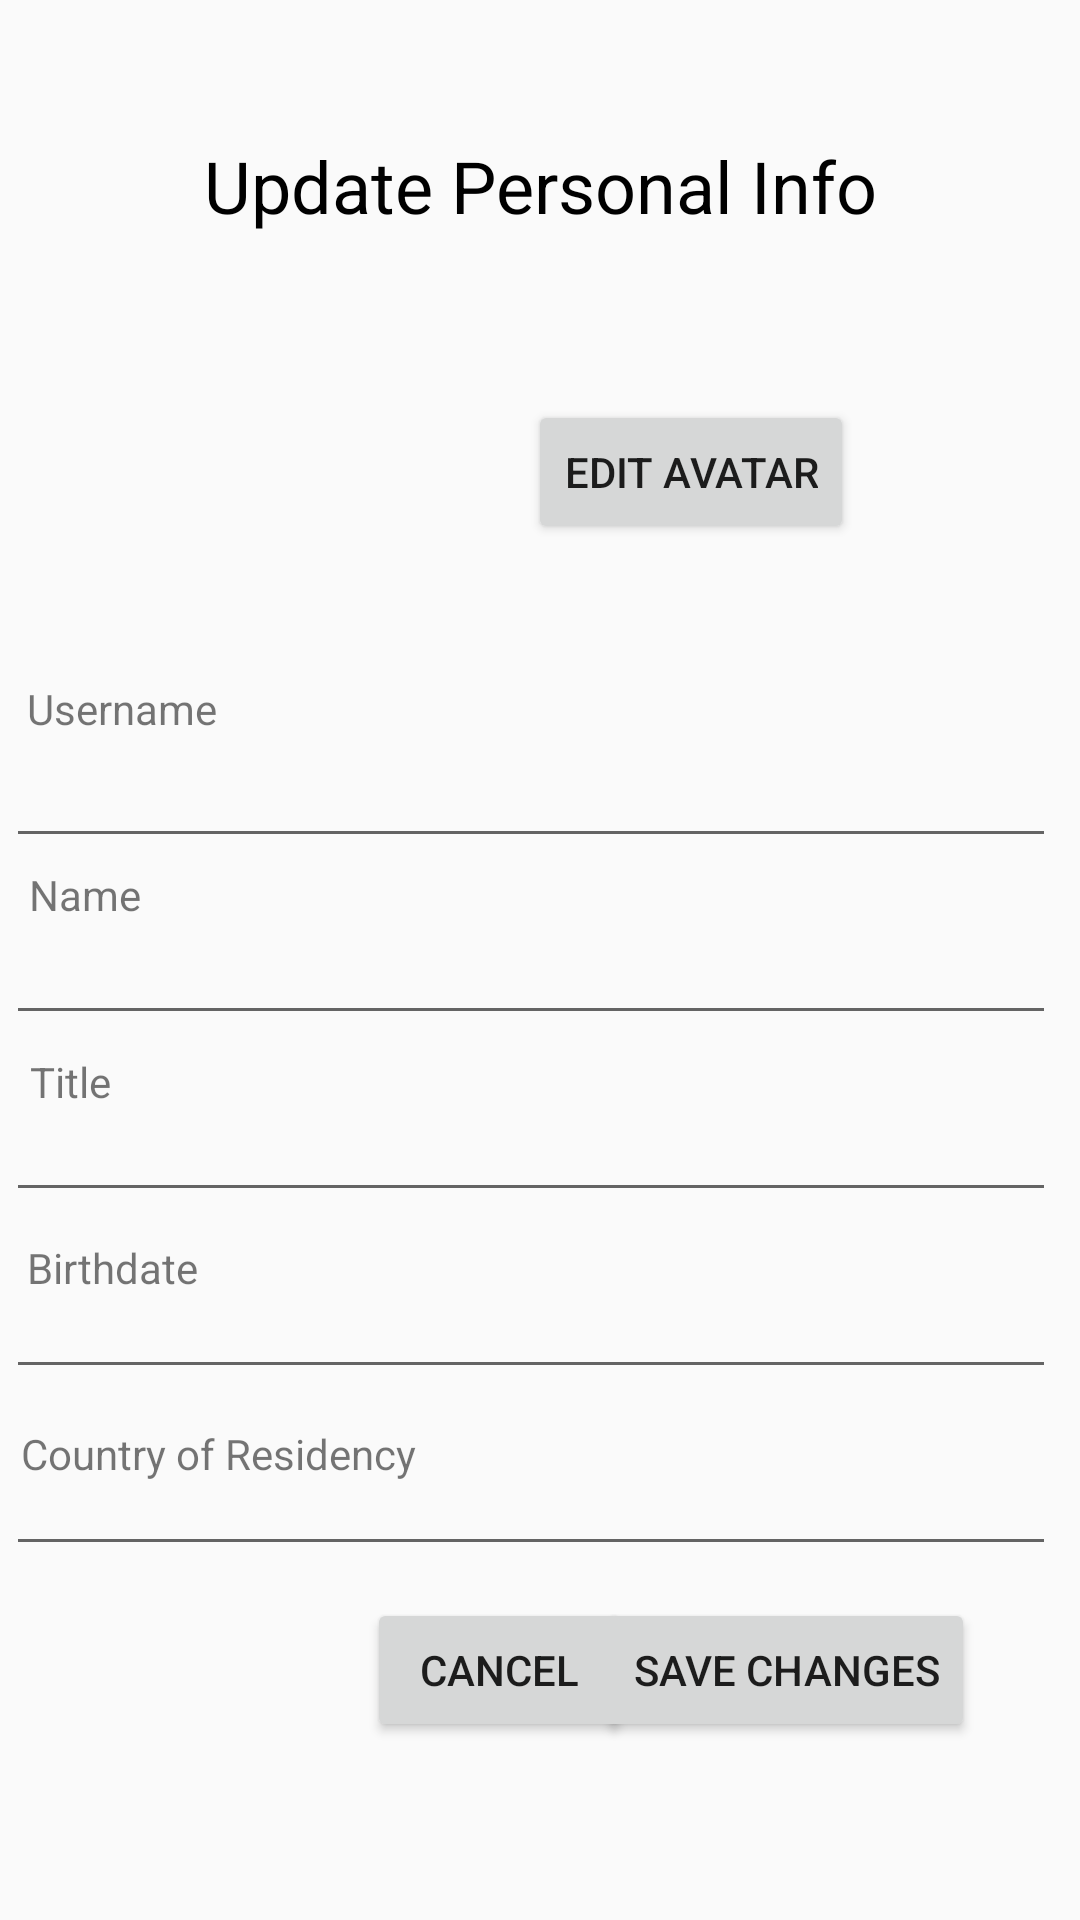

This screen was rendered from an Android layout file. Write that file and the resources it references.
<!-- AndroidManifest.xml: application theme Theme.Galabout -->
<!-- res/layout/activity_updateprofile.xml -->
<?xml version="1.0" encoding="utf-8"?>
<androidx.constraintlayout.widget.ConstraintLayout xmlns:android="http://schemas.android.com/apk/res/android"
    xmlns:app="http://schemas.android.com/apk/res-auto"
    xmlns:tools="http://schemas.android.com/tools"
    android:layout_width="match_parent"
    android:layout_height="match_parent"
    android:background="@drawable/gradient"
    tools:context=".MainActivity">

    <TextView
        android:id="@+id/textView9"
        android:layout_width="wrap_content"
        android:layout_height="wrap_content"
        android:text="Country of Residency"
        app:layout_constraintBottom_toBottomOf="parent"
        app:layout_constraintEnd_toEndOf="parent"
        app:layout_constraintHorizontal_bias="0.030"
        app:layout_constraintStart_toStartOf="parent"
        app:layout_constraintTop_toTopOf="parent"
        app:layout_constraintVertical_bias="0.765" />

    <TextView
        android:id="@+id/textView8"
        android:layout_width="wrap_content"
        android:layout_height="wrap_content"
        android:text="Birthdate"
        app:layout_constraintBottom_toBottomOf="parent"
        app:layout_constraintEnd_toEndOf="parent"
        app:layout_constraintHorizontal_bias="0.030"
        app:layout_constraintStart_toStartOf="parent"
        app:layout_constraintTop_toTopOf="parent"
        app:layout_constraintVertical_bias="0.665" />

    <TextView
        android:id="@+id/textView7"
        android:layout_width="wrap_content"
        android:layout_height="wrap_content"
        android:text="Title"
        app:layout_constraintBottom_toBottomOf="parent"
        app:layout_constraintEnd_toEndOf="parent"
        app:layout_constraintHorizontal_bias="0.030"
        app:layout_constraintStart_toStartOf="parent"
        app:layout_constraintTop_toTopOf="parent"
        app:layout_constraintVertical_bias="0.565" />

    <TextView
        android:id="@+id/textView0"
        android:layout_width="wrap_content"
        android:layout_height="wrap_content"
        android:text="Update Personal Info"
        android:textColor="#000000"
        android:textSize="24sp"
        app:layout_constraintBottom_toBottomOf="parent"
        app:layout_constraintEnd_toEndOf="parent"
        app:layout_constraintHorizontal_bias="0.500"
        app:layout_constraintStart_toStartOf="parent"
        app:layout_constraintTop_toTopOf="parent"
        app:layout_constraintVertical_bias="0.075" />

    <Button
        android:id="@+id/buttonEditAvatar"
        android:layout_width="wrap_content"
        android:layout_height="wrap_content"
        android:text="Edit Avatar"
        app:layout_constraintBottom_toBottomOf="parent"
        app:layout_constraintEnd_toEndOf="parent"
        app:layout_constraintHorizontal_bias="0.700"
        app:layout_constraintStart_toStartOf="parent"
        app:layout_constraintTop_toTopOf="parent"
        app:layout_constraintVertical_bias="0.225" />

    <Button
        android:id="@+id/buttonSaveChanges"
        android:layout_width="wrap_content"
        android:layout_height="wrap_content"
        android:text="Save Changes"
        app:layout_constraintBottom_toBottomOf="parent"
        app:layout_constraintEnd_toEndOf="parent"
        app:layout_constraintHorizontal_bias="0.850"
        app:layout_constraintStart_toStartOf="parent"
        app:layout_constraintTop_toTopOf="parent"
        app:layout_constraintVertical_bias="0.9" />

    <Button
        android:id="@+id/buttonCancel"
        android:layout_width="wrap_content"
        android:layout_height="wrap_content"
        android:text="Cancel"
        app:layout_constraintBottom_toBottomOf="parent"
        app:layout_constraintEnd_toEndOf="parent"
        app:layout_constraintHorizontal_bias="0.450"
        app:layout_constraintStart_toStartOf="parent"
        app:layout_constraintTop_toTopOf="parent"
        app:layout_constraintVertical_bias="0.9" />

    <ImageView
        android:id="@+id/imageViewEditAvatar"
        android:layout_width="125dp"
        android:layout_height="125dp"
        app:layout_constraintBottom_toBottomOf="parent"
        app:layout_constraintEnd_toEndOf="parent"
        app:layout_constraintHorizontal_bias="0.200"
        app:layout_constraintStart_toStartOf="parent"
        app:layout_constraintTop_toTopOf="parent"
        app:layout_constraintVertical_bias="0.175"
        tools:srcCompat="@drawable/profile" />

    <EditText
        android:id="@+id/editTextTextPersonName"
        android:layout_width="350dp"
        android:layout_height="50dp"
        android:ems="10"
        android:inputType="textPersonName"
        app:layout_constraintBottom_toBottomOf="parent"
        app:layout_constraintEnd_toEndOf="parent"
        app:layout_constraintHorizontal_bias="0.200"
        app:layout_constraintStart_toStartOf="parent"
        app:layout_constraintTop_toTopOf="parent"
        app:layout_constraintVertical_bias="0.500" />

    <EditText
        android:id="@+id/editTextTextPersonUsername"
        android:layout_width="350dp"
        android:layout_height="50dp"
        android:ems="10"
        android:inputType="textPersonName"
        app:layout_constraintBottom_toBottomOf="parent"
        app:layout_constraintEnd_toEndOf="parent"
        app:layout_constraintHorizontal_bias="0.200"
        app:layout_constraintStart_toStartOf="parent"
        app:layout_constraintTop_toTopOf="parent"
        app:layout_constraintVertical_bias="0.400" />

    <EditText
        android:id="@+id/editTextTextPersonTitle"
        android:layout_width="350dp"
        android:layout_height="50dp"
        android:ems="10"
        android:inputType="textPersonName"
        app:layout_constraintBottom_toBottomOf="parent"
        app:layout_constraintEnd_toEndOf="parent"
        app:layout_constraintHorizontal_bias="0.200"
        app:layout_constraintStart_toStartOf="parent"
        app:layout_constraintTop_toTopOf="parent"
        app:layout_constraintVertical_bias="0.600" />

    <EditText
        android:id="@+id/editTextTextPersonBirthdate"
        android:layout_width="350dp"
        android:layout_height="50dp"
        android:ems="10"
        android:inputType="textPersonName"
        app:layout_constraintBottom_toBottomOf="parent"
        app:layout_constraintEnd_toEndOf="parent"
        app:layout_constraintHorizontal_bias="0.200"
        app:layout_constraintStart_toStartOf="parent"
        app:layout_constraintTop_toTopOf="parent"
        app:layout_constraintVertical_bias="0.700" />

    <EditText
        android:id="@+id/editTextTextPersonResidency"
        android:layout_width="350dp"
        android:layout_height="50dp"
        android:ems="10"
        android:inputType="textPersonName"
        app:layout_constraintBottom_toBottomOf="parent"
        app:layout_constraintEnd_toEndOf="parent"
        app:layout_constraintHorizontal_bias="0.200"
        app:layout_constraintStart_toStartOf="parent"
        app:layout_constraintTop_toTopOf="parent"
        app:layout_constraintVertical_bias="0.800" />

    <TextView
        android:id="@+id/textView"
        android:layout_width="wrap_content"
        android:layout_height="wrap_content"
        android:text="Username"
        app:layout_constraintBottom_toBottomOf="parent"
        app:layout_constraintEnd_toEndOf="parent"
        app:layout_constraintHorizontal_bias="0.030"
        app:layout_constraintStart_toStartOf="parent"
        app:layout_constraintTop_toTopOf="parent"
        app:layout_constraintVertical_bias="0.365" />

    <TextView
        android:id="@+id/textView6"
        android:layout_width="wrap_content"
        android:layout_height="wrap_content"
        android:text="Name"
        app:layout_constraintBottom_toBottomOf="parent"
        app:layout_constraintEnd_toEndOf="parent"
        app:layout_constraintHorizontal_bias="0.030"
        app:layout_constraintStart_toStartOf="parent"
        app:layout_constraintTop_toTopOf="parent"
        app:layout_constraintVertical_bias="0.465" />

</androidx.constraintlayout.widget.ConstraintLayout>
<!-- resources referenced by this layout -->
<resources>
  <style name="Theme.Galabout" parent="Theme.AppCompat.Light.NoActionBar">
          
          <item name="colorPrimary">@color/purple_500</item>
          <item name="colorPrimaryVariant">@color/purple_700</item>
          <item name="colorOnPrimary">@color/white</item>
          
          <item name="colorSecondary">@color/teal_200</item>
          <item name="colorSecondaryVariant">@color/teal_700</item>
          <item name="colorOnSecondary">@color/black</item>
          
          <item name="android:statusBarColor">?attr/colorPrimaryVariant</item>
          
      </style>
  <!-- not gathered from this repository: default colours our renderer supplied (Android Studio template values) -->
  <color name="purple_500">#FF6200EE</color>
  <color name="purple_700">#FF3700B3</color>
  <color name="teal_200">#FF03DAC5</color>
  <color name="teal_700">#FF018786</color>
  <color name="black">#FF000000</color>
  <color name="white">#FFFFFFFF</color>
</resources>
